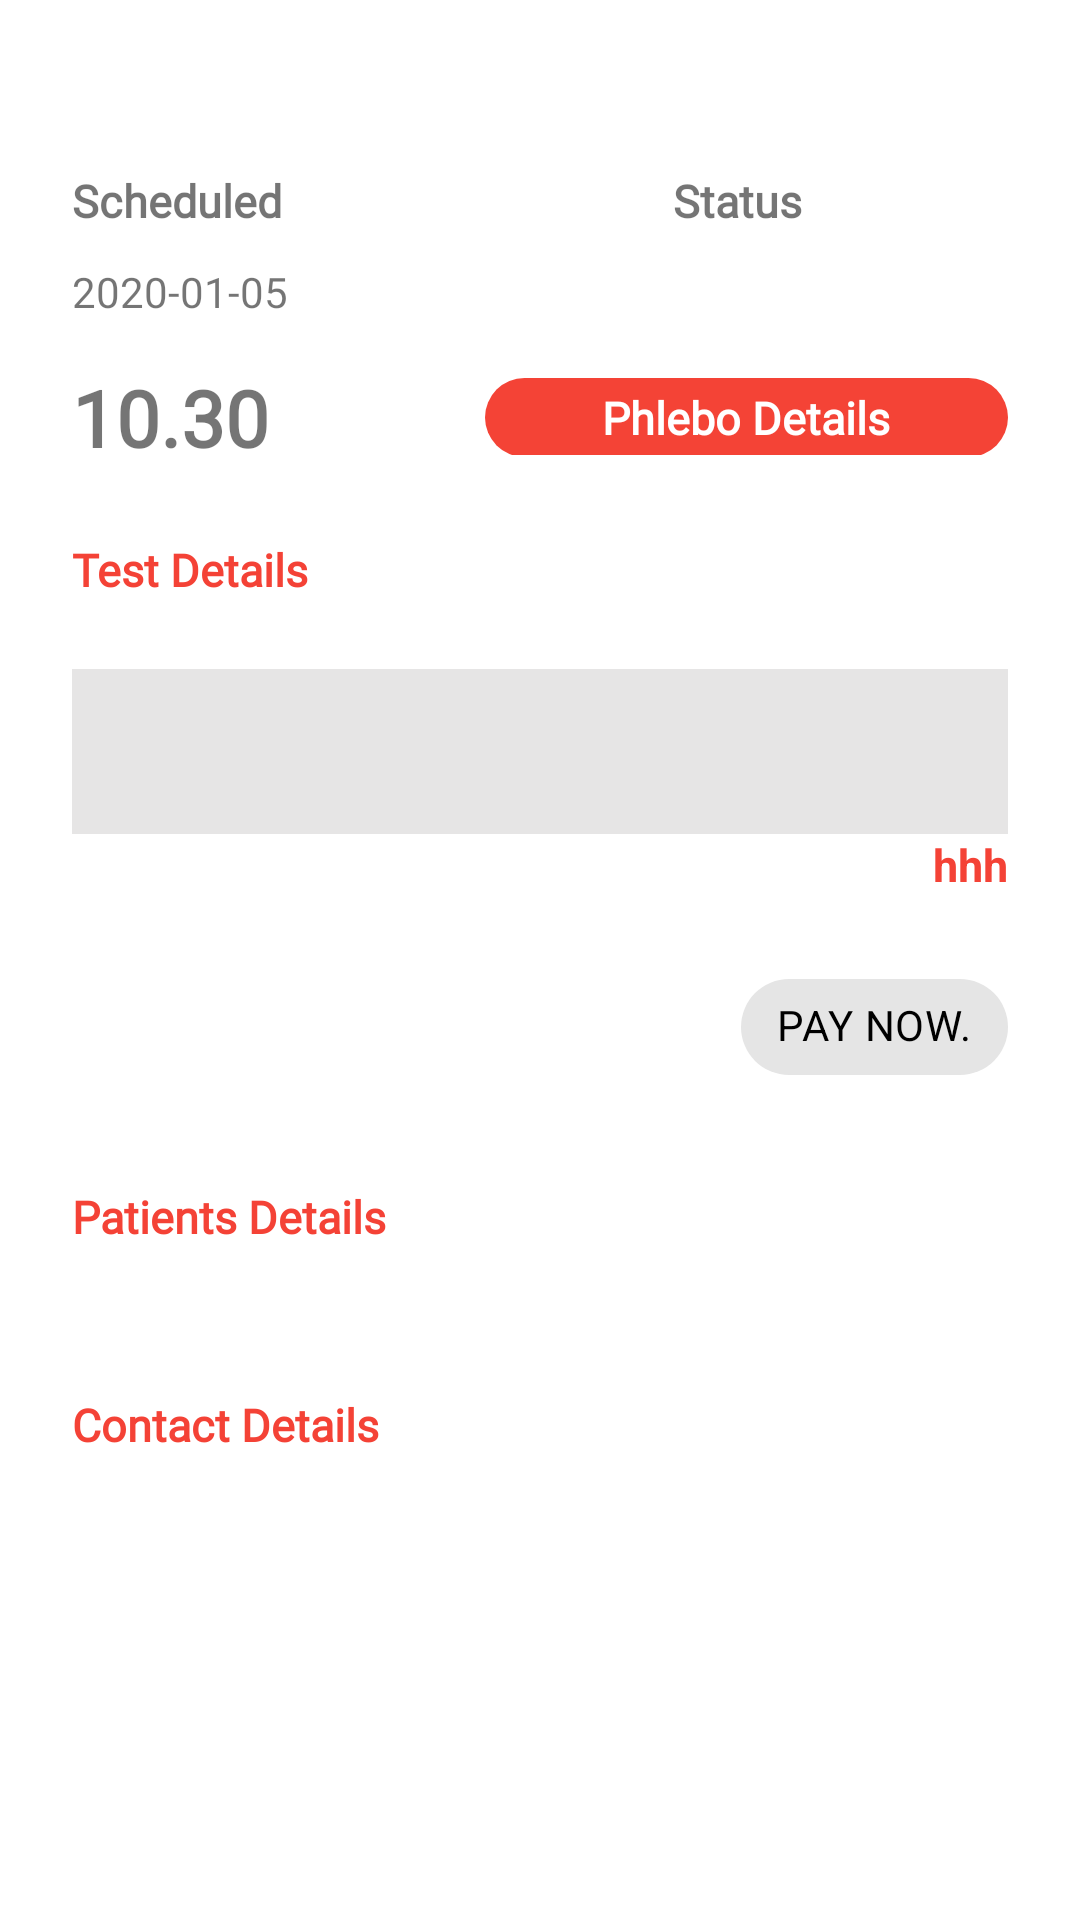

This screen was rendered from an Android layout file. Write that file and the resources it references.
<!-- AndroidManifest.xml: application theme Theme.MedicalAppDesignModcom -->
<!-- res/layout/activity_single_booking.xml -->
<?xml version="1.0" encoding="utf-8"?>
<ScrollView xmlns:android="http://schemas.android.com/apk/res/android"
    android:layout_width="fill_parent"
    android:layout_height="fill_parent"
    xmlns:tools="http://schemas.android.com/tools"
    xmlns:app="http://schemas.android.com/apk/res-auto"
    tools:context=".TestDescActivity"
    android:fitsSystemWindows="true">


    <LinearLayout
        android:id="@+id/linearLayout"
        android:orientation="vertical"
        android:layout_width="match_parent"
        android:layout_height="wrap_content"
        android:paddingTop="56dp"
        android:paddingLeft="24dp"
        android:paddingRight="24dp">


        <LinearLayout
            android:layout_width="fill_parent"
            android:layout_height="fill_parent"
            android:gravity="center_vertical|center_horizontal"
            android:orientation="horizontal">

            <com.google.android.material.textview.MaterialTextView
                android:id="@+id/txt_scheduled"
                android:layout_width="wrap_content"
                android:layout_height="wrap_content"
                android:gravity="left"
                android:layout_weight="1"
                android:fontFamily="@font/montserrat"
                android:textSize="15sp"
                android:textStyle="bold"
                android:text="Scheduled"
                />

            <com.google.android.material.textview.MaterialTextView
                android:id="@+id/txt_status1"
                android:layout_width="116dp"
                android:layout_height="wrap_content"
                android:layout_marginRight="20dp"
                android:layout_weight="1"
                android:gravity="right"
                android:text="Status"
                android:fontFamily="@font/montserrat"
                android:textSize="15sp"
                android:textStyle="bold" />


            <com.google.android.material.textview.MaterialTextView
                android:id="@+id/txt_status"
                android:layout_width="wrap_content"
                android:layout_height="wrap_content"
                android:gravity="left"
                android:textColor="#4CAF50"
                android:layout_weight="1"
                android:layout_marginRight="20dp"
                android:textSize="16sp"
                android:textStyle="bold"
                android:text=""
                />
        </LinearLayout>


        <LinearLayout
            android:layout_width="fill_parent"
            android:layout_height="fill_parent"
            android:orientation="horizontal">

            <com.google.android.material.textview.MaterialTextView
                android:id="@+id/txt_single_date"
                android:layout_width="wrap_content"
                android:layout_height="wrap_content"
                android:textStyle="normal"
                android:fontFamily="@font/montserrat"
                android:layout_marginTop="10dp"
                android:text="2020-01-05"
                />

        </LinearLayout>


        <LinearLayout
            android:layout_width="fill_parent"
            android:layout_height="fill_parent"
            android:gravity="center_vertical|center_horizontal"
            android:orientation="horizontal">

            <com.google.android.material.textview.MaterialTextView
                android:id="@+id/txt_single_time"
                android:layout_width="wrap_content"
                android:layout_height="wrap_content"
                android:gravity="left"
                android:typeface="serif"
                android:layout_weight="1"
                android:fontFamily="@font/montserrat"
                android:textSize="26sp"
                android:layout_marginTop="10dp"
                android:textStyle="bold"
                android:text="10.30"
                />

            <com.google.android.material.textview.MaterialTextView
                android:textColor="@color/white"
                android:id="@+id/view_phlebo"
                android:layout_width="wrap_content"
                android:layout_height="wrap_content"
                android:gravity="center"
                android:layout_weight="1"
                android:clickable="true"
                android:textStyle="bold"
                android:fontFamily="@font/montserrat"
                android:padding="3dp"
                android:background="@drawable/bg_select"
                android:textSize="15sp"
                android:layout_marginTop="10dp"
                android:text="Phlebo Details"
                />
        </LinearLayout>




        <LinearLayout
            android:layout_width="fill_parent"
            android:layout_marginTop="10dp"
            android:layout_height="fill_parent"
            android:orientation="horizontal">

            <com.google.android.material.textview.MaterialTextView
                android:layout_width="wrap_content"
                android:layout_height="wrap_content"
                android:gravity="left"
                android:textSize="15sp"
                android:fontFamily="@font/montserrat"
                android:textColor="@color/colorMed"
                android:layout_marginTop="18dp"
                android:textStyle="bold"
                android:text="Test Details"
                />


        </LinearLayout>


        <LinearLayout
            android:layout_width="fill_parent"
            android:layout_height="fill_parent"
            android:layout_marginTop="20dp"
            android:orientation="vertical">


                    
                    <com.google.android.material.textview.MaterialTextView
                        android:id="@+id/txt_test_name"
                        android:layout_width="match_parent"
                        android:layout_height="wrap_content"
                        android:background="#E6E5E5"
                        android:padding="18dip"
                        android:layout_marginTop="3dp"
                        android:layout_weight="1"
                        android:textColor="#000"
                        android:textSize="14sp" />



        </LinearLayout>

        <LinearLayout
            android:layout_width="fill_parent"
            android:layout_height="fill_parent"
            android:gravity="right"
            android:orientation="horizontal">

            <com.google.android.material.textview.MaterialTextView
                android:id="@+id/txt_total_amount"
                android:layout_width="wrap_content"
                android:layout_height="wrap_content"
                android:layout_gravity="right"
                android:textSize="15dp"
                android:textColor="@color/medi_button"
                android:layout_marginTop="18dp"
                android:textStyle="bold"
                android:text="hhh"
                />

        </LinearLayout>
        <LinearLayout
            android:layout_width="fill_parent"
            android:layout_height="fill_parent"
            android:gravity="right"
            android:orientation="horizontal">

            

            <com.google.android.material.chip.Chip
                android:id="@+id/btn_make_pay_now"
                android:layout_width="wrap_content"
                android:layout_height="wrap_content"
                android:textColor="@android:color/black"
                android:layout_marginTop="2dp"
                android:textStyle="bold"
                app:chipIcon="@drawable/payment"
                android:layout_marginBottom="2dp"
                android:text="PAY NOW."
                android:clickable="true"
                android:textSize="14dp"/>

        </LinearLayout>


        <LinearLayout
            android:layout_width="fill_parent"
            android:layout_height="fill_parent"
            android:layout_marginTop="10dp"
            android:orientation="horizontal">

            <com.google.android.material.textview.MaterialTextView
                android:layout_width="wrap_content"
                android:layout_height="wrap_content"
                android:textSize="15dp"
                android:fontFamily="@font/montserrat"
                android:textColor="@color/colorMed"
                android:layout_marginTop="17dp"
                android:textStyle="bold"
                android:text="Patients Details"
                />


        </LinearLayout>

        <LinearLayout
            android:layout_width="fill_parent"
            android:layout_height="fill_parent"
            android:layout_marginTop="10dp"
            android:orientation="horizontal">

            <com.google.android.material.textview.MaterialTextView
                android:id="@+id/txt_patient_name"
                android:layout_width="wrap_content"
                android:layout_height="wrap_content"
                android:gravity="left"
                android:fontFamily="@font/montserrat"
                android:textStyle="bold"
                android:text=""
                />

            <com.google.android.material.textview.MaterialTextView
                android:id="@+id/txt_patient_relationship"
                android:layout_width="wrap_content"
                android:layout_height="wrap_content"
                android:gravity="center"
                android:fontFamily="@font/montserrat"
                android:layout_weight="1"
                android:textStyle="bold"
                android:text=""
                />
        </LinearLayout>


        <LinearLayout
            android:layout_width="fill_parent"
            android:layout_height="fill_parent"
            android:layout_marginTop="10dp"
            android:orientation="horizontal">

            <com.google.android.material.textview.MaterialTextView
                android:layout_width="wrap_content"
                android:layout_height="wrap_content"
                android:gravity="left"
                android:fontFamily="@font/montserrat"
                android:textSize="15dp"
                android:textColor="@color/colorMed"
                android:layout_marginTop="10dp"
                android:textStyle="bold"
                android:text="Contact Details"
                />
        </LinearLayout>


        <LinearLayout
            android:layout_width="fill_parent"
            android:layout_height="fill_parent"
            android:orientation="horizontal">

            <com.google.android.material.textview.MaterialTextView
                android:id="@+id/txt_contacts"
                android:layout_width="match_parent"
                android:layout_height="wrap_content"
                android:gravity="left"
                android:fontFamily="@font/montserrat"
                android:textSize="15dp"
                android:layout_marginTop="15dp"
                android:textStyle="bold"
                android:text=""
                />

        </LinearLayout>

        <LinearLayout
            android:layout_width="fill_parent"
            android:layout_height="fill_parent"
            android:orientation="horizontal">

            <com.google.android.material.textview.MaterialTextView
                android:id="@+id/txt_exact_location"
                android:layout_width="match_parent"
                android:layout_height="wrap_content"
                android:gravity="left"
                android:fontFamily="@font/montserrat"
                android:textSize="15dp"
                android:layout_marginTop="15dp"
                android:textStyle="bold"
                android:layout_marginBottom="5dp"
                android:text=""
                />

        </LinearLayout>

    </LinearLayout>
</ScrollView>
<!-- resources referenced by this layout -->
<resources>
  <color name="colorMed">#F44236</color>
  <color name="medi_button">#F44236</color>
  <color name="white">#FFFFFFFF</color>
  <!-- drawable bg_select (drawable) -->
  <?xml version="1.0" encoding="UTF-8"?>
  <selector xmlns:android="http://schemas.android.com/apk/res/android">
      <item android:state_pressed="true" >
          <shape
              android:shape="rectangle" android:padding="10dp" >
              <corners android:radius="1000dp" />
              <solid android:color="@color/colorMed" />
          </shape>
      </item>
      <item>
          <shape
              android:shape="rectangle" android:padding="10dp" >
              <corners android:radius="1000dp" />
              <solid android:color="#F44336" />
          </shape>
      </item>
  </selector>
  <style name="Theme.MedicalAppDesignModcom" parent="Theme.MaterialComponents.DayNight.DarkActionBar">
          
          <item name="colorPrimary">@color/purple_500</item>
          <item name="colorPrimaryVariant">@color/purple_700</item>
          <item name="colorOnPrimary">@color/white</item>
          
          <item name="colorSecondary">@color/teal_200</item>
          <item name="colorSecondaryVariant">@color/teal_700</item>
          <item name="colorOnSecondary">@color/black</item>
  
      </style>
  <color name="purple_500">#F44236</color>
  <color name="purple_700">#F44236</color>
  <color name="teal_200">#F44236</color>
  <color name="teal_700">#F44236</color>
  <color name="black">#F44236</color>
</resources>
